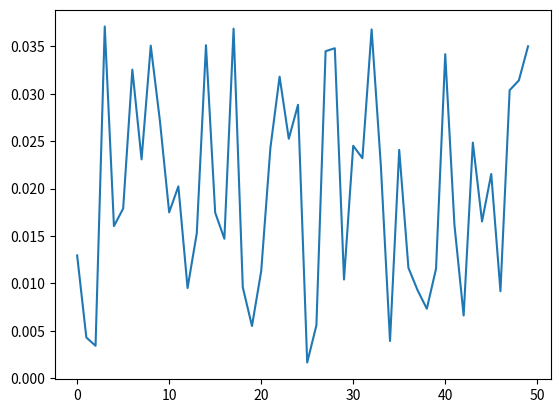

This figure's Python source:
#!/usr/bin/env python3

import numpy as np

def D_q_gamma(prob_mass):
    return prob_mass


pC = np.random.rand(50)

pC = pC/pC.sum()
print(pC)
print(pC.sum())

import matplotlib.pyplot as plt

fig, ax = plt.subplots()
ax.plot(pC)

plt.show()
